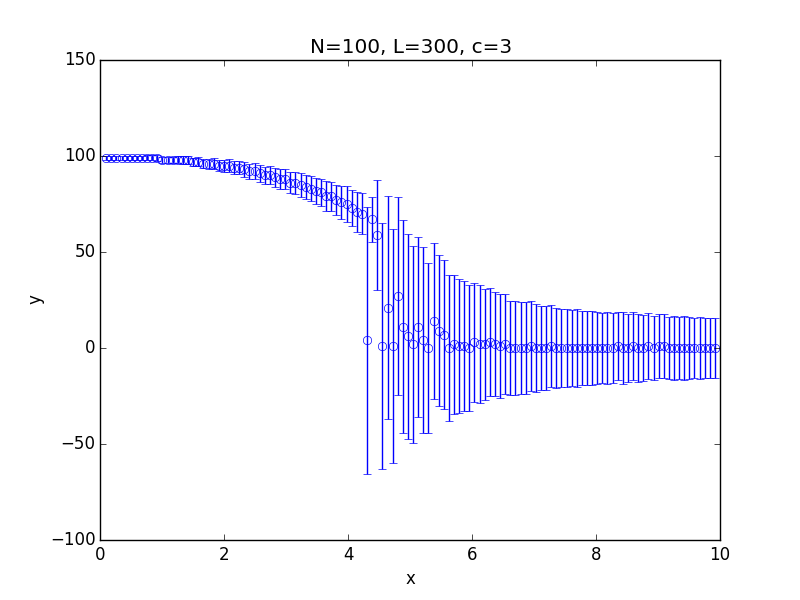

The table this chart was drawn from, first rows:
x; 0.100000; 0.182500; 0.265000; 0.347500; 0.430000; 0.512500; 0.595000; 0.677500; 0.760000; 0.842500; 0.925000; 1.007500; 1.090000; 1.172500; 1.255000; 1.337500; 1.420000; 1.502500; 1.585000; 1.667500; 1.750000; 1.832500; 1.915000
y; 99; 99; 99; 99; 99; 99; 99; 99; 99; 99; 99; 98; 98; 98; 98; 98; 98; 97; 97; 96; 96; 96; 95
std; 1.005; 0.9776; 0.9027; 1.084; 0.9516; 1.039; 1.09; 1.187; 1.314; 1.333; 1.377; 1.514; 1.676; 1.679; 1.826; 1.931; 1.986; 2.135; 2.287; 2.459; 2.517; 2.742; 2.882
